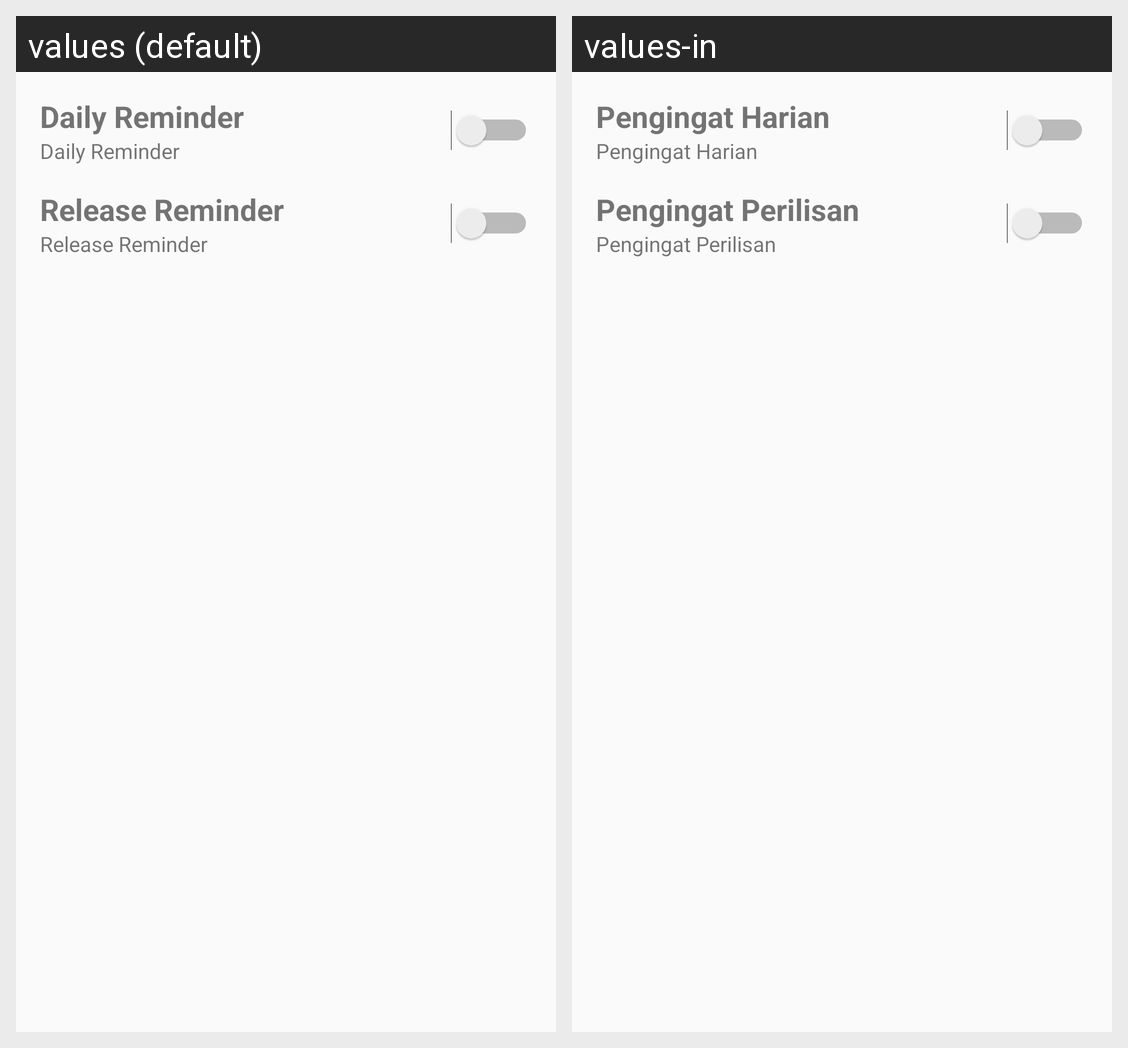

Strings drawn on this Android screen and how each of the app's shown locales translates them:
Android screen res/layout/activity_reminder.xml rendered under 2 locales, left to right: values (default), values-in. Device: Nexus 5 (rendered at 1080×1920; each locale shown at half size, 540×960, under a caption strip naming it); theme AppTheme.
Strings drawn on this screen, with the default value and each locale's value (text and hints the layout hard-codes, and strings that could not be matched under every locale, appear in the picture but are not listed):

daily_reminder
  values: Daily Reminder
  values-in: Pengingat Harian

release_reminder
  values: Release Reminder
  values-in: Pengingat Perilisan
